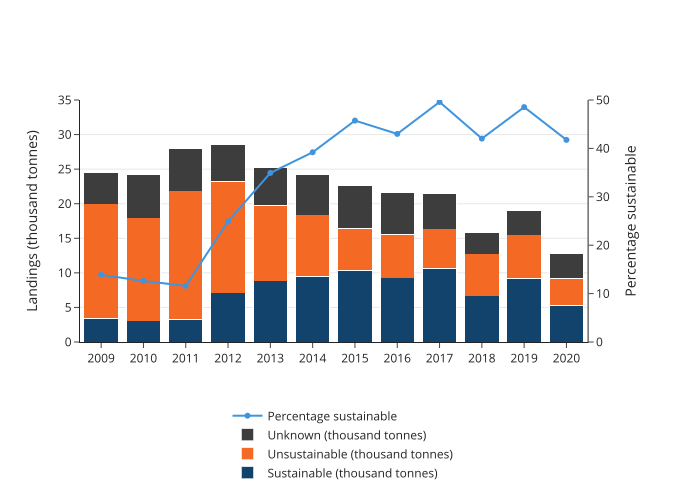

Data behind this chart, as committed beside it:
year, category, value
2009, Total (thousand tonnes), 24.52
2010, Total (thousand tonnes), 24.25
2011, Total (thousand tonnes), 27.93
2012, Total (thousand tonnes), 28.46
2013, Total (thousand tonnes), 25.22
2014, Total (thousand tonnes), 24.26
2015, Total (thousand tonnes), 22.58
2016, Total (thousand tonnes), 21.57
2017, Total (thousand tonnes), 21.5
2018, Total (thousand tonnes), 15.83
2019, Total (thousand tonnes), 18.95
2020, Total (thousand tonnes), 12.7
2009, Sustainable (thousand tonnes), 3.399
2010, Sustainable (thousand tonnes), 3.059
2011, Sustainable (thousand tonnes), 3.239
2012, Sustainable (thousand tonnes), 7.088
2013, Sustainable (thousand tonnes), 8.809
2014, Sustainable (thousand tonnes), 9.508
2015, Sustainable (thousand tonnes), 10.33
2016, Sustainable (thousand tonnes), 9.272
2017, Sustainable (thousand tonnes), 10.66
2018, Sustainable (thousand tonnes), 6.652
2019, Sustainable (thousand tonnes), 9.197
2020, Sustainable (thousand tonnes), 5.302
2009, Unsustainable (thousand tonnes), 16.54
2010, Unsustainable (thousand tonnes), 14.85
2011, Unsustainable (thousand tonnes), 18.59
2012, Unsustainable (thousand tonnes), 16.13
2013, Unsustainable (thousand tonnes), 10.95
2014, Unsustainable (thousand tonnes), 8.83
2015, Unsustainable (thousand tonnes), 6.052
2016, Unsustainable (thousand tonnes), 6.276
2017, Unsustainable (thousand tonnes), 5.69
2018, Unsustainable (thousand tonnes), 6.056
2019, Unsustainable (thousand tonnes), 6.272
2020, Unsustainable (thousand tonnes), 3.909
2009, Unknown (thousand tonnes), 4.585
2010, Unknown (thousand tonnes), 6.344
2011, Unknown (thousand tonnes), 6.096
2012, Unknown (thousand tonnes), 5.242
2013, Unknown (thousand tonnes), 5.455
2014, Unknown (thousand tonnes), 5.919
2015, Unknown (thousand tonnes), 6.198
2016, Unknown (thousand tonnes), 6.02
2017, Unknown (thousand tonnes), 5.148
2018, Unknown (thousand tonnes), 3.121
2019, Unknown (thousand tonnes), 3.48
2020, Unknown (thousand tonnes), 3.486
2009, Sustainable (%), 13.86
2010, Sustainable (%), 12.61
2011, Sustainable (%), 11.6
2012, Sustainable (%), 24.91
2013, Sustainable (%), 34.94
2014, Sustainable (%), 39.2
2015, Sustainable (%), 45.75
2016, Sustainable (%), 42.99
2017, Sustainable (%), 49.59
2018, Sustainable (%), 42.03
2019, Sustainable (%), 48.53
2020, Sustainable (%), 41.76
... 24 more rows
